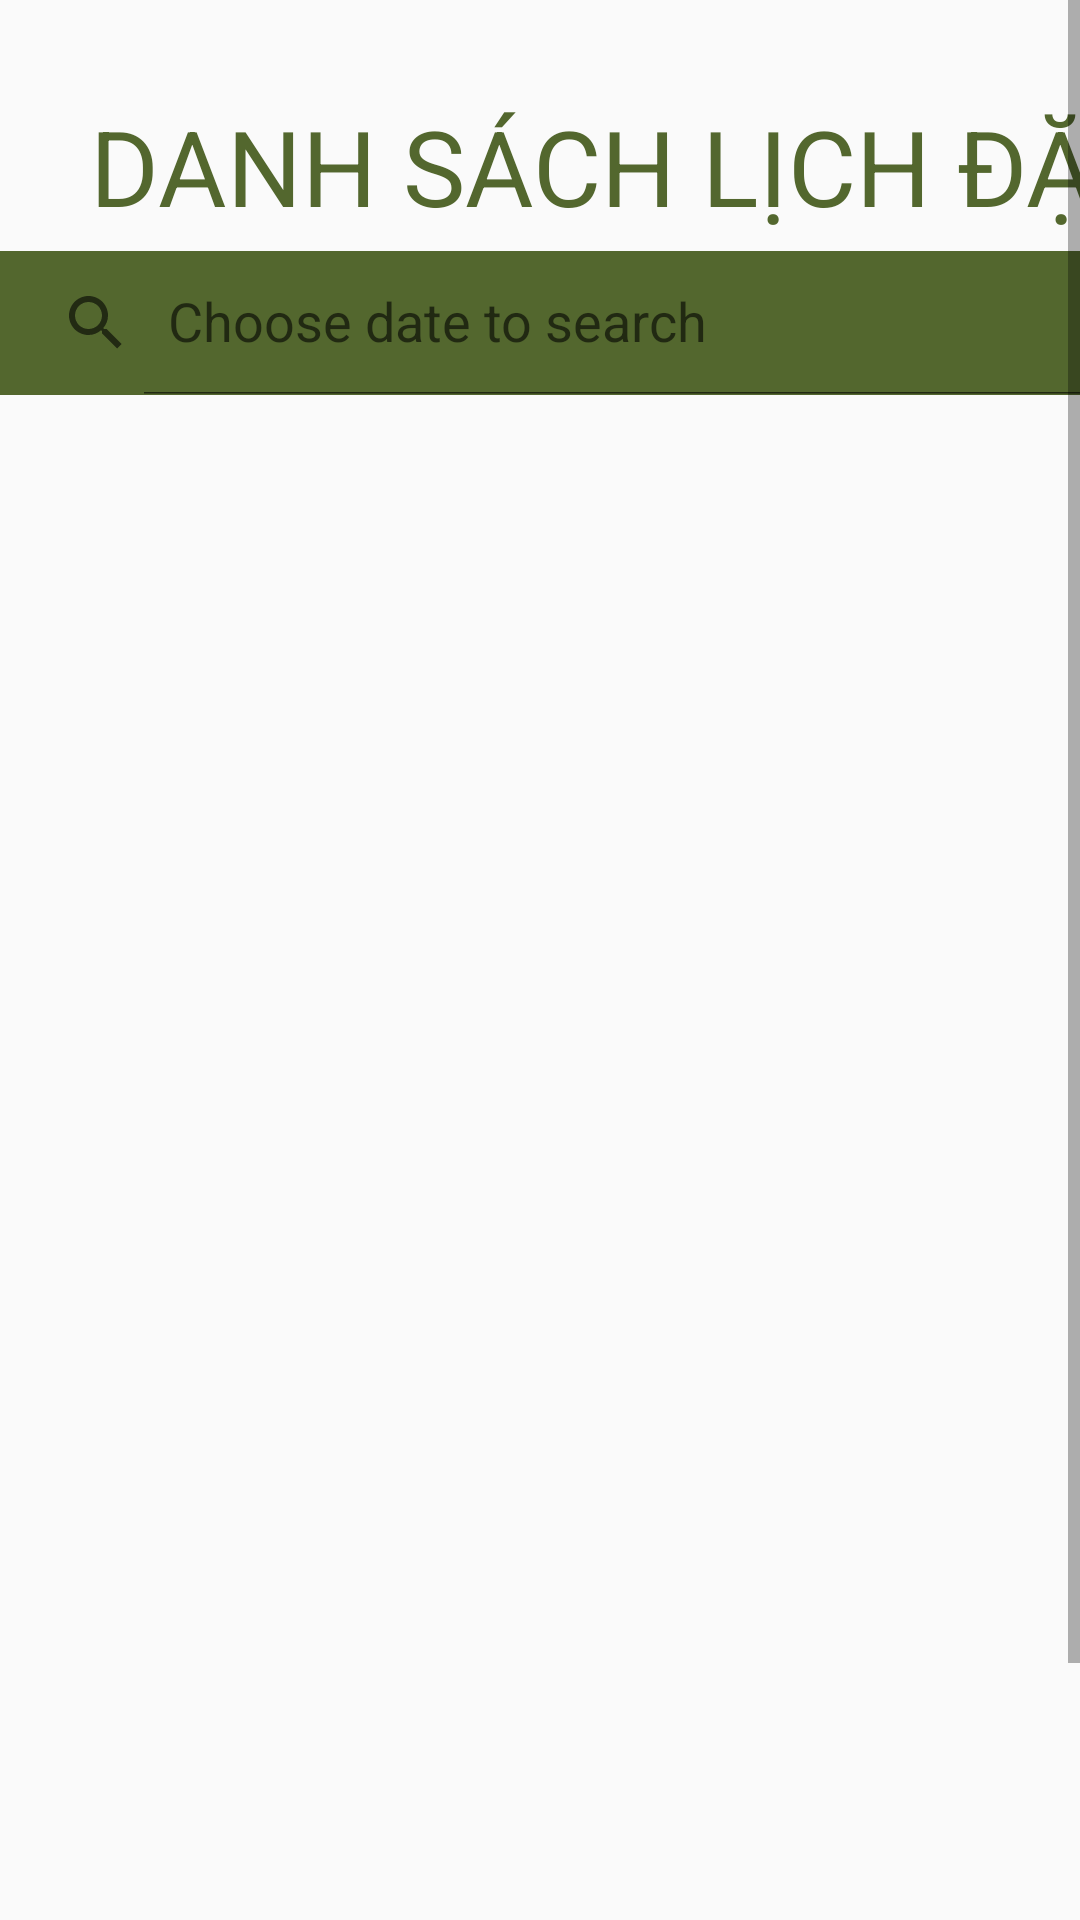

Reconstruct the res/layout file that produces this screen, plus the resources it refers to.
<!-- AndroidManifest.xml: application theme Theme.MyApplication -->
<!-- res/layout/fragment_history_staff.xml -->
<?xml version="1.0" encoding="utf-8"?>
<FrameLayout xmlns:android="http://schemas.android.com/apk/res/android"
    xmlns:app="http://schemas.android.com/apk/res-auto"
    xmlns:tools="http://schemas.android.com/tools"
    android:layout_width="match_parent"
    android:layout_height="match_parent">

    <ScrollView
        android:layout_width="match_parent"
        android:layout_height="match_parent">

        <androidx.constraintlayout.widget.ConstraintLayout
            android:layout_width="match_parent"
            android:layout_height="wrap_content">

            <androidx.constraintlayout.widget.ConstraintLayout
                android:layout_width="414dp"
                android:layout_height="739dp"
                app:layout_constraintBottom_toBottomOf="parent"
                app:layout_constraintEnd_toEndOf="parent"
                app:layout_constraintHorizontal_bias="0.0"
                app:layout_constraintStart_toStartOf="parent"
                app:layout_constraintTop_toTopOf="parent"
                app:layout_constraintVertical_bias="0.0">

                <TextView
                    android:id="@+id/tv_name_category"
                    android:layout_width="wrap_content"
                    android:layout_height="wrap_content"
                    android:layout_marginTop="32dp"
                    android:text="DANH SÁCH LỊCH ĐẶT"
                    android:textColor="@color/primary"
                    android:textSize="35sp"
                    app:layout_constraintEnd_toEndOf="parent"
                    app:layout_constraintStart_toStartOf="parent"
                    app:layout_constraintTop_toTopOf="parent" />

                <androidx.appcompat.widget.SearchView
                    android:id="@+id/search"
                    android:layout_width="match_parent"
                    android:layout_height="wrap_content"
                    android:layout_marginTop="5dp"
                    android:background="@color/primary"
                    app:iconifiedByDefault="false"
                    app:layout_constraintHorizontal_bias="0.0"
                    app:layout_constraintTop_toBottomOf="@id/tv_name_category"
                    app:queryHint="Choose date to search" />

                <androidx.recyclerview.widget.RecyclerView
                    android:id="@+id/rcvListBooking"
                    android:layout_width="match_parent"
                    android:layout_height="wrap_content"

                    android:layout_marginTop="5dp"
                    app:layout_constraintTop_toBottomOf="@id/search" />

            </androidx.constraintlayout.widget.ConstraintLayout>

        </androidx.constraintlayout.widget.ConstraintLayout>
    </ScrollView>

</FrameLayout>
<!-- resources referenced by this layout -->
<resources>
  <color name="primary">#53672E</color>
  <style name="Theme.MyApplication" parent="Theme.AppCompat.DayNight.DarkActionBar">
          
          <item name="colorPrimary">@color/black</item>
          <item name="colorPrimaryVariant">@color/black_custom</item>
          <item name="colorOnPrimary">@color/white</item>
          
          <item name="colorSecondary">@color/teal_200</item>
          <item name="colorSecondaryVariant">@color/teal_700</item>
          <item name="colorOnSecondary">@color/black</item>
          
          <item name="android:statusBarColor">?attr/colorPrimaryVariant</item>
          
      </style>
  <color name="black">#FF000000</color>
  <color name="black_custom">#0A0000</color>
  <color name="white">#FFFFFFFF</color>
  <color name="teal_200">#FF03DAC5</color>
  <color name="teal_700">#FF018786</color>
</resources>
